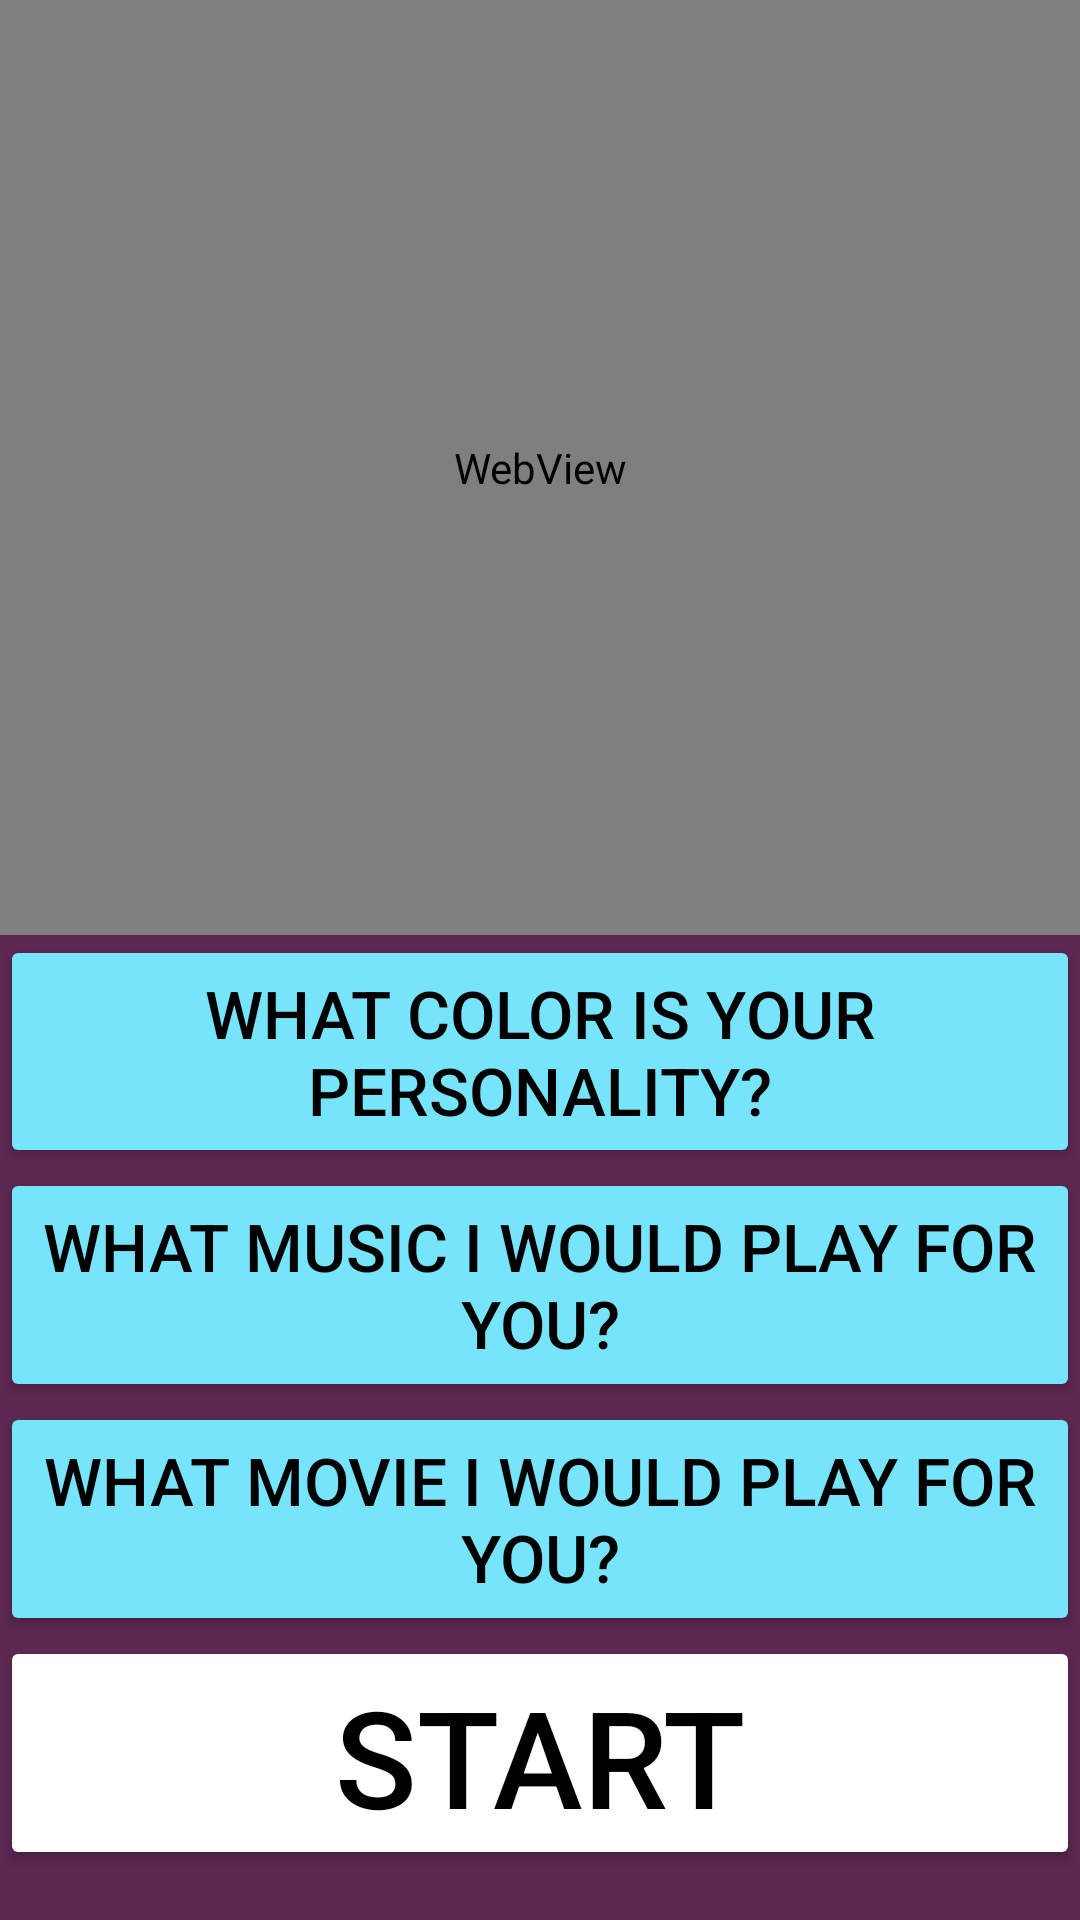

Write the Android layout XML for this screen, with the resource values it uses.
<!-- AndroidManifest.xml: application theme Theme.BuzzFeedQuiz -->
<!-- res/layout/activity_home_screen.xml -->
<?xml version="1.0" encoding="utf-8"?>
<LinearLayout xmlns:android="http://schemas.android.com/apk/res/android"
    xmlns:app="http://schemas.android.com/apk/res-auto"
    xmlns:tools="http://schemas.android.com/tools"
    android:layout_width="match_parent"
    android:layout_height="match_parent"
    android:orientation="vertical"
    android:background="@color/bg"
    android:paddingBottom="50px"
    tools:context=".HomeScreen">

    <WebView
        android:layout_width="match_parent"
        android:layout_height="0dp"
        android:layout_weight="4"
        android:id="@+id/webview"/>

    <Button
        android:id="@+id/colorOpt"
        android:layout_width="match_parent"
        android:layout_height="0dp"
        android:backgroundTint="@color/button"
        android:layout_weight="1"
        android:text="What color is your personality?"
        android:textColor="@color/black"
        android:onClick="select"
        android:textSize="22dp" />

    <Button
        android:id="@+id/musicOpt"
        android:layout_width="match_parent"
        android:layout_height="0dp"
        android:backgroundTint="@color/button"
        android:layout_weight="1"
        android:text="What music I would play for you?"
        android:textColor="@color/black"
        android:onClick="select"
        android:textSize="22dp" />

    <Button
        android:id="@+id/movieOpt"
        android:layout_width="match_parent"
        android:layout_height="0dp"
        android:backgroundTint="@color/button"
        android:layout_weight="1"
        android:text="What movie I would play for you?"
        android:textColor="@color/black"
        android:onClick="select"
        android:textSize="22dp" />

    <Button
        android:id="@+id/startButton"
        android:layout_width="match_parent"
        android:layout_height="0dp"
        android:layout_weight="1"
        android:backgroundTint="@color/button2"
        android:text="START"
        android:textColor="@color/black"
        android:onClick="start"
        android:textSize="45dp" />


</LinearLayout>
<!-- resources referenced by this layout -->
<resources>
  <color name="bg">#5C2751</color>
  <color name="black">#FF000000</color>
  <color name="button">#76E5FC</color>
  <style name="Theme.BuzzFeedQuiz" parent="Base.Theme.BuzzFeedQuiz" />
  <style name="Base.Theme.BuzzFeedQuiz" parent="Theme.Material3.DayNight.NoActionBar">
          
          
      </style>
</resources>
